The GitHub repository 1Erge/treeleaf-classifier contains a labelled image folder "processed" with 32 categories: anhui barberry, beales barberry, big fruited holly, camphor tree, canadian poplar, castor aralia, chinese cinnamon, chinese horse chestnut, chinese redbud, chinese toon, chinese tulip tree, crape myrtle, deodar, ford woodlotus, ginkgo, glossy privet, goldenrain tree, japan arrowwood, japanese cheesewood, japanese flowering cherry, japanese maple, nanmu, oleander, peach, pubescent bamboo, southern magnolia, sweet osmanthus, tangerine, trident maple, true indigo, wintersweet, yew plum pine. Examples follow, each with its label.

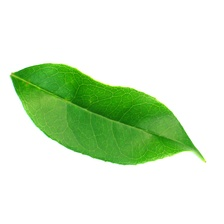
Label: sweet osmanthus

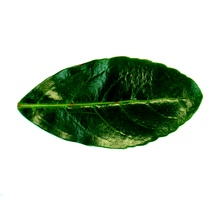
Label: japan arrowwood

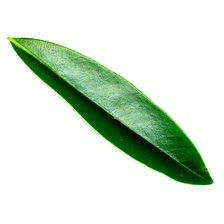
Label: ford woodlotus

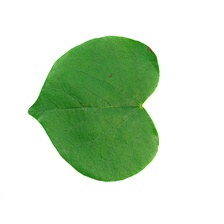
Label: chinese redbud

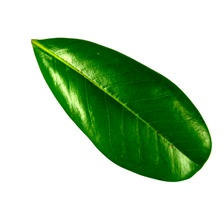
Label: southern magnolia

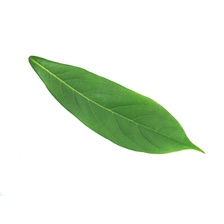
Label: nanmu
